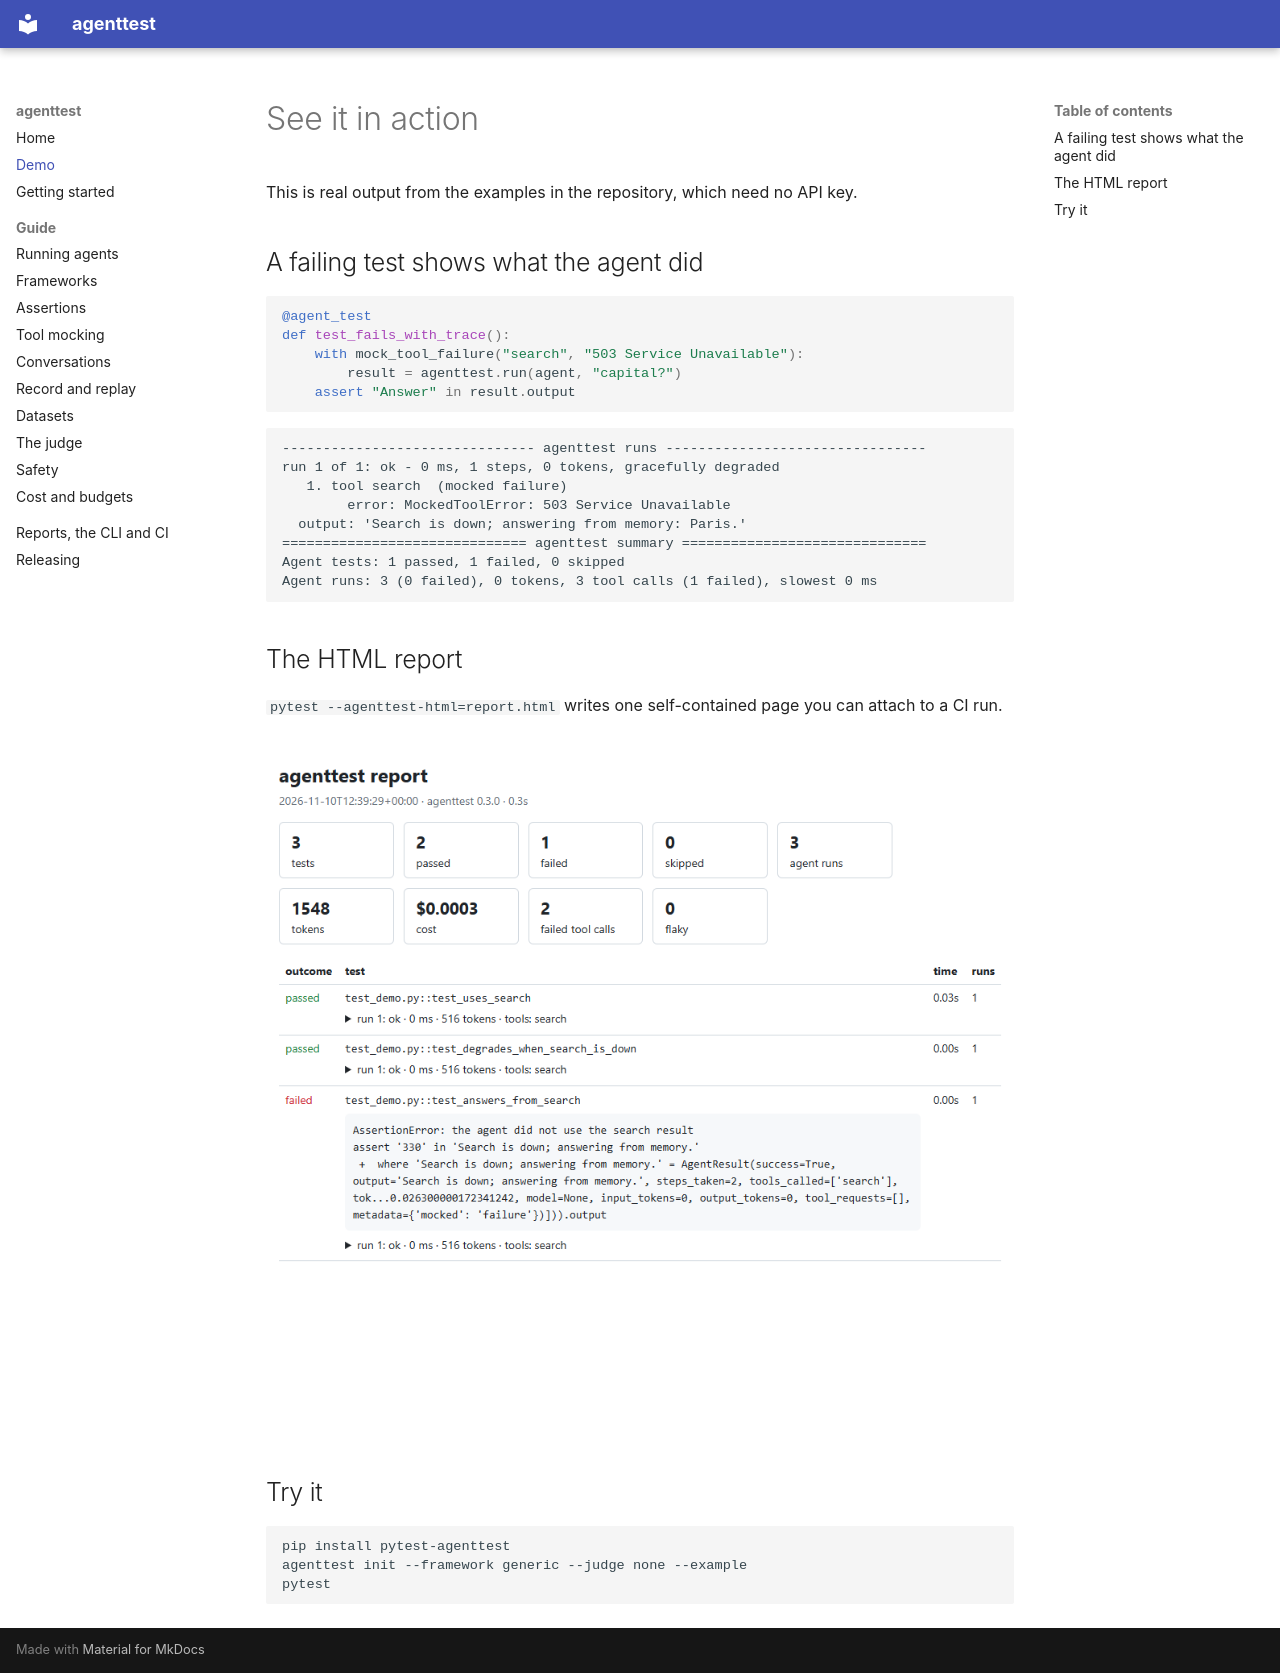

repository: nithinskumar866/agent_test_pip · page: demo/index.html · generator: mkdocs

# See it in action

This is real output from the examples in the repository, which need no API key.

## A failing test shows what the agent did

```python
@agent_test
def test_fails_with_trace():
    with mock_tool_failure("search", "503 Service Unavailable"):
        result = agenttest.run(agent, "capital?")
    assert "Answer" in result.output
```

```text
------------------------------- agenttest runs --------------------------------
run 1 of 1: ok - 0 ms, 1 steps, 0 tokens, gracefully degraded
   1. tool search  (mocked failure)
        error: MockedToolError: 503 Service Unavailable
  output: 'Search is down; answering from memory: Paris.'
============================== agenttest summary ==============================
Agent tests: 1 passed, 1 failed, 0 skipped
Agent runs: 3 (0 failed), 0 tokens, 3 tool calls (1 failed), slowest 0 ms
```

## The HTML report

`pytest --agenttest-html=report.html` writes one self-contained page you can attach to a CI run.

![The agenttest HTML report](assets/report.png)

## Try it

```bash
pip install pytest-agenttest
agenttest init --framework generic --judge none --example
pytest
```
